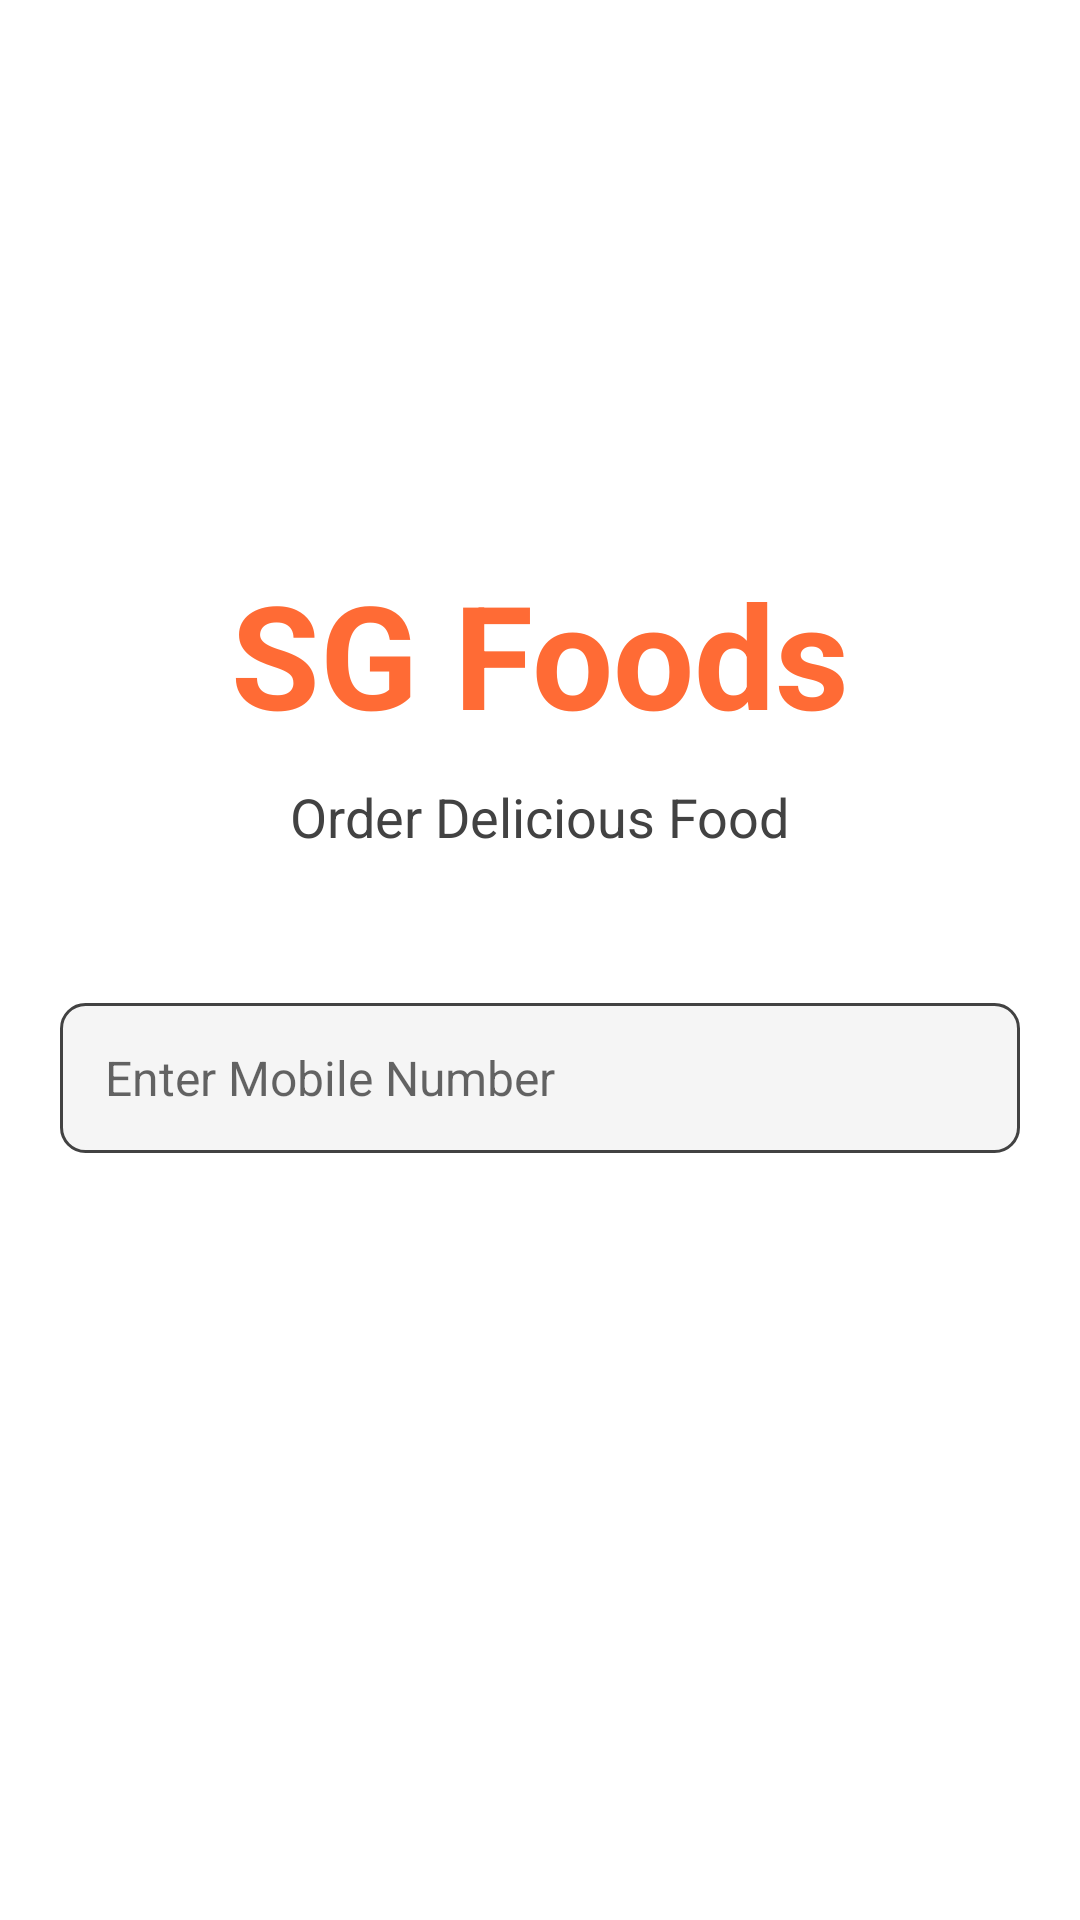

Android layout source for this screen:
<!-- AndroidManifest.xml: application theme Theme.SGFoods -->
<!-- res/layout/activity_login.xml -->
<?xml version="1.0" encoding="utf-8"?>
<LinearLayout xmlns:android="http://schemas.android.com/apk/res/android"
    android:layout_width="match_parent"
    android:layout_height="match_parent"
    android:background="@android:color/white"
    android:gravity="center"
    android:orientation="vertical"
    android:padding="20dp">

    <TextView
        android:layout_width="wrap_content"
        android:layout_height="wrap_content"
        android:text="SG Foods"
        android:textSize="48sp"
        android:textStyle="bold"
        android:textColor="@color/primary"
        android:layout_marginBottom="10dp" />

    <TextView
        android:layout_width="wrap_content"
        android:layout_height="wrap_content"
        android:text="Order Delicious Food"
        android:textSize="18sp"
        android:textColor="@color/dark_gray"
        android:layout_marginBottom="50dp" />

    <EditText
        android:id="@+id/mobile_input"
        android:layout_width="match_parent"
        android:layout_height="50dp"
        android:hint="Enter Mobile Number"
        android:inputType="phone"
        android:textSize="16sp"
        android:paddingLeft="15dp"
        android:paddingRight="15dp"
        android:background="@drawable/edit_text_background"
        android:layout_marginBottom="20dp" />

    <Button
        android:id="@+id/login_button"
        android:layout_width="match_parent"
        android:layout_height="50dp"
        android:text="Login"
        android:textSize="16sp"
        android:textStyle="bold"
        android:textColor="@android:color/white"
        android:background="@drawable/button_background" />

</LinearLayout>
<!-- resources referenced by this layout -->
<resources>
  <color name="dark_gray">#424242</color>
  <color name="primary">#FF6B35</color>
  <!-- drawable edit_text_background (drawable) -->
  <?xml version="1.0" encoding="utf-8"?>
  <shape xmlns:android="http://schemas.android.com/apk/res/android"
      android:shape="rectangle">
      <solid android:color="@color/light_gray" />
      <stroke android:color="@color/dark_gray" android:width="1dp" />
      <corners android:radius="8dp" />
  </shape>
  <style name="Theme.SGFoods" parent="Theme.MaterialComponents.DayNight.DarkActionBar">
          <item name="colorPrimary">@color/primary</item>
          <item name="colorPrimaryVariant">@color/primary_dark</item>
          <item name="colorSecondary">@color/secondary</item>
      </style>
  <color name="light_gray">#F5F5F5</color>
  <color name="primary_dark">#E85A24</color>
  <color name="secondary">#004E89</color>
</resources>
